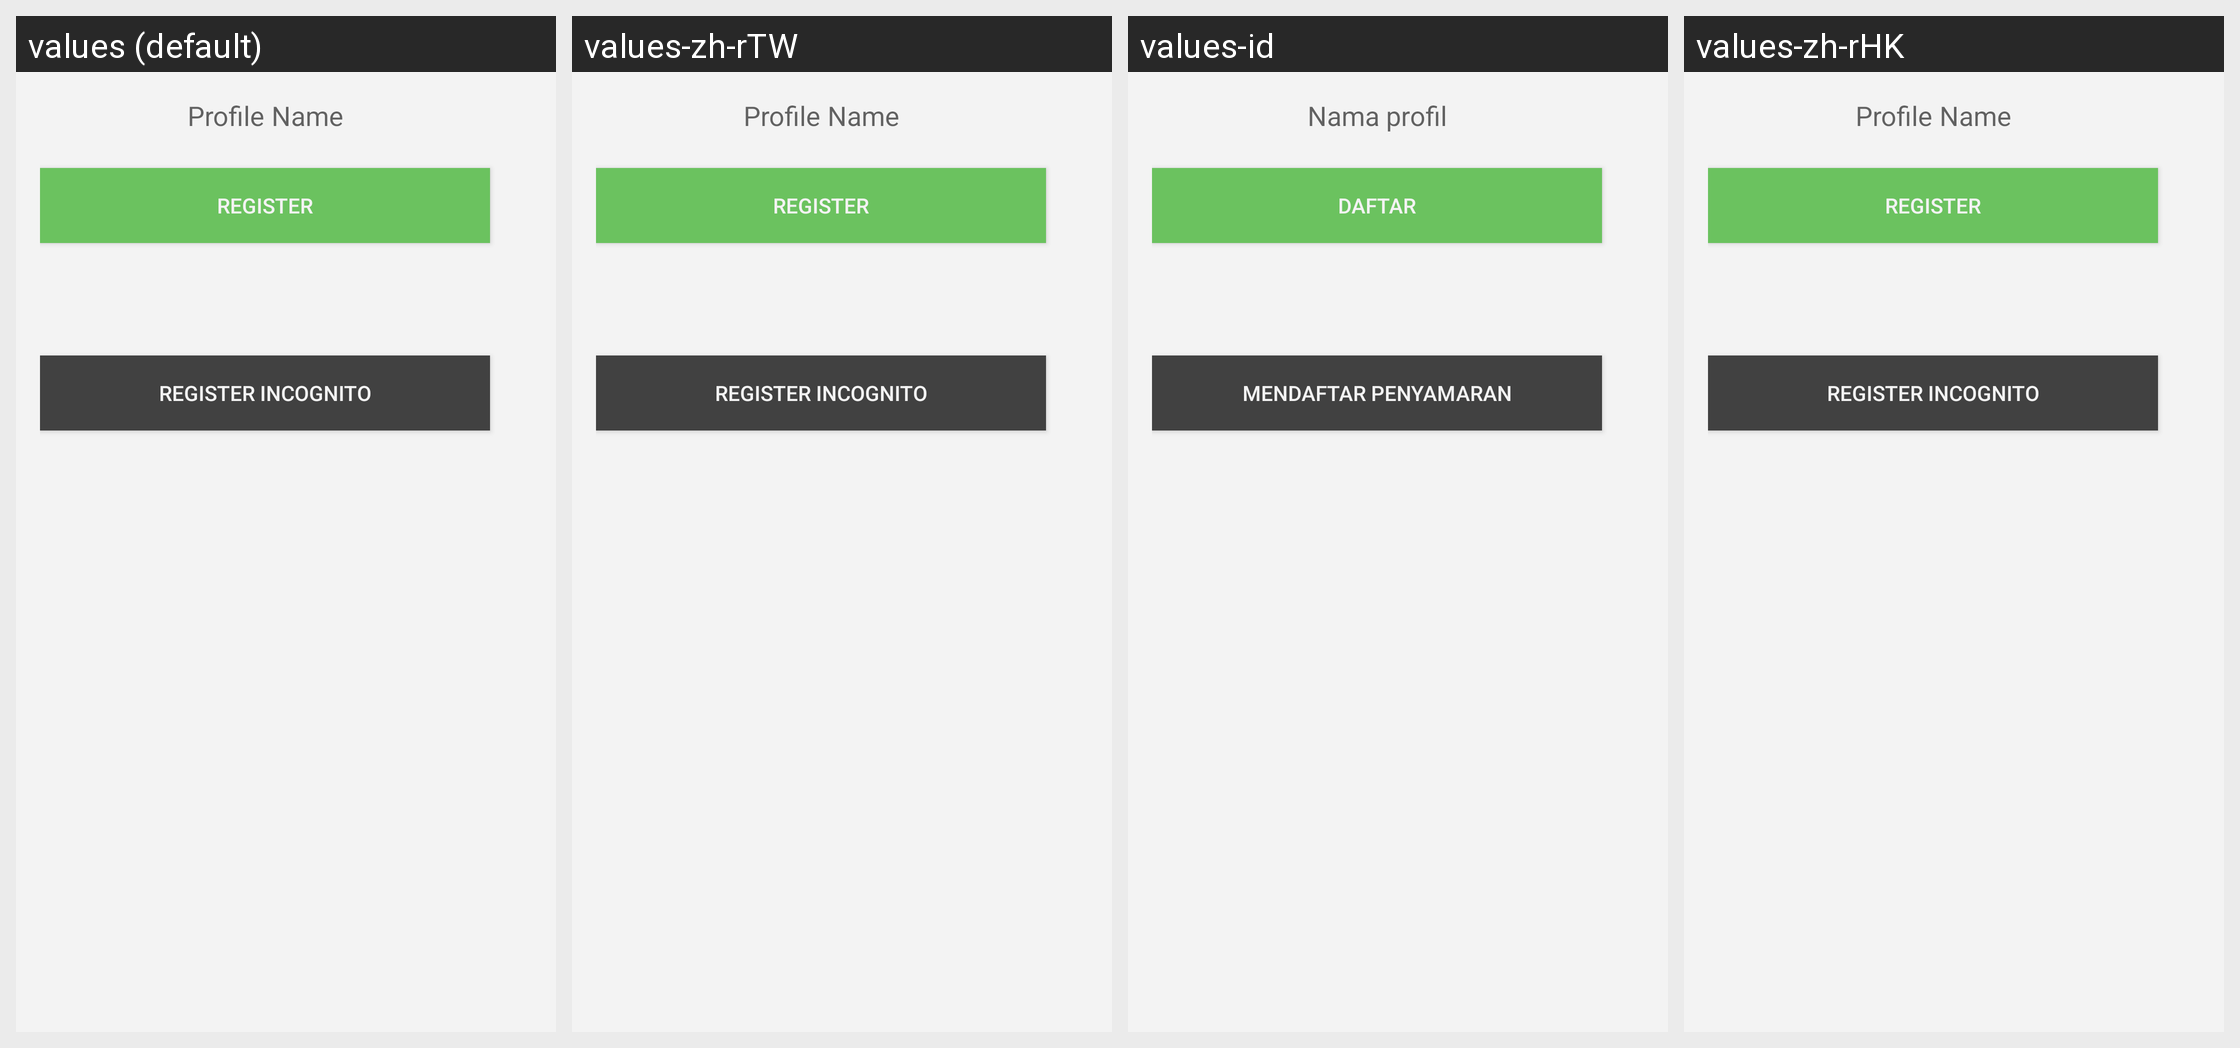

Translations of the strings shown on this Android screen, per locale in the grid:
Android screen res/layout/activity_create_acccount.xml rendered under 4 locales, left to right: values (default), values-zh-rTW, values-id, values-zh-rHK. Device: Nexus 5 (rendered at 1080×1920; each locale shown at half size, 540×960, under a caption strip naming it); theme Theme.Playround.Base.
Other locales in the repository, not shown: values-de, values-es, values-fr, values-in, values-nl, values-pt, values-pt-rBR, values-ru, values-zh.
Strings drawn on this screen, with the default value and each locale's value (text and hints the layout hard-codes, and strings that could not be matched under every locale, appear in the picture but are not listed):

create_name_hint
  values: Profile Name
  values-zh-rTW: Profile Name
  values-id: Nama profil
  values-zh-rHK: Profile Name

create_register
  values: Register
  values-zh-rTW: Register
  values-id: Daftar
  values-zh-rHK: Register

create_register_incog
  values: Register Incognito
  values-zh-rTW: Register Incognito
  values-id: Mendaftar penyamaran
  values-zh-rHK: Register Incognito
